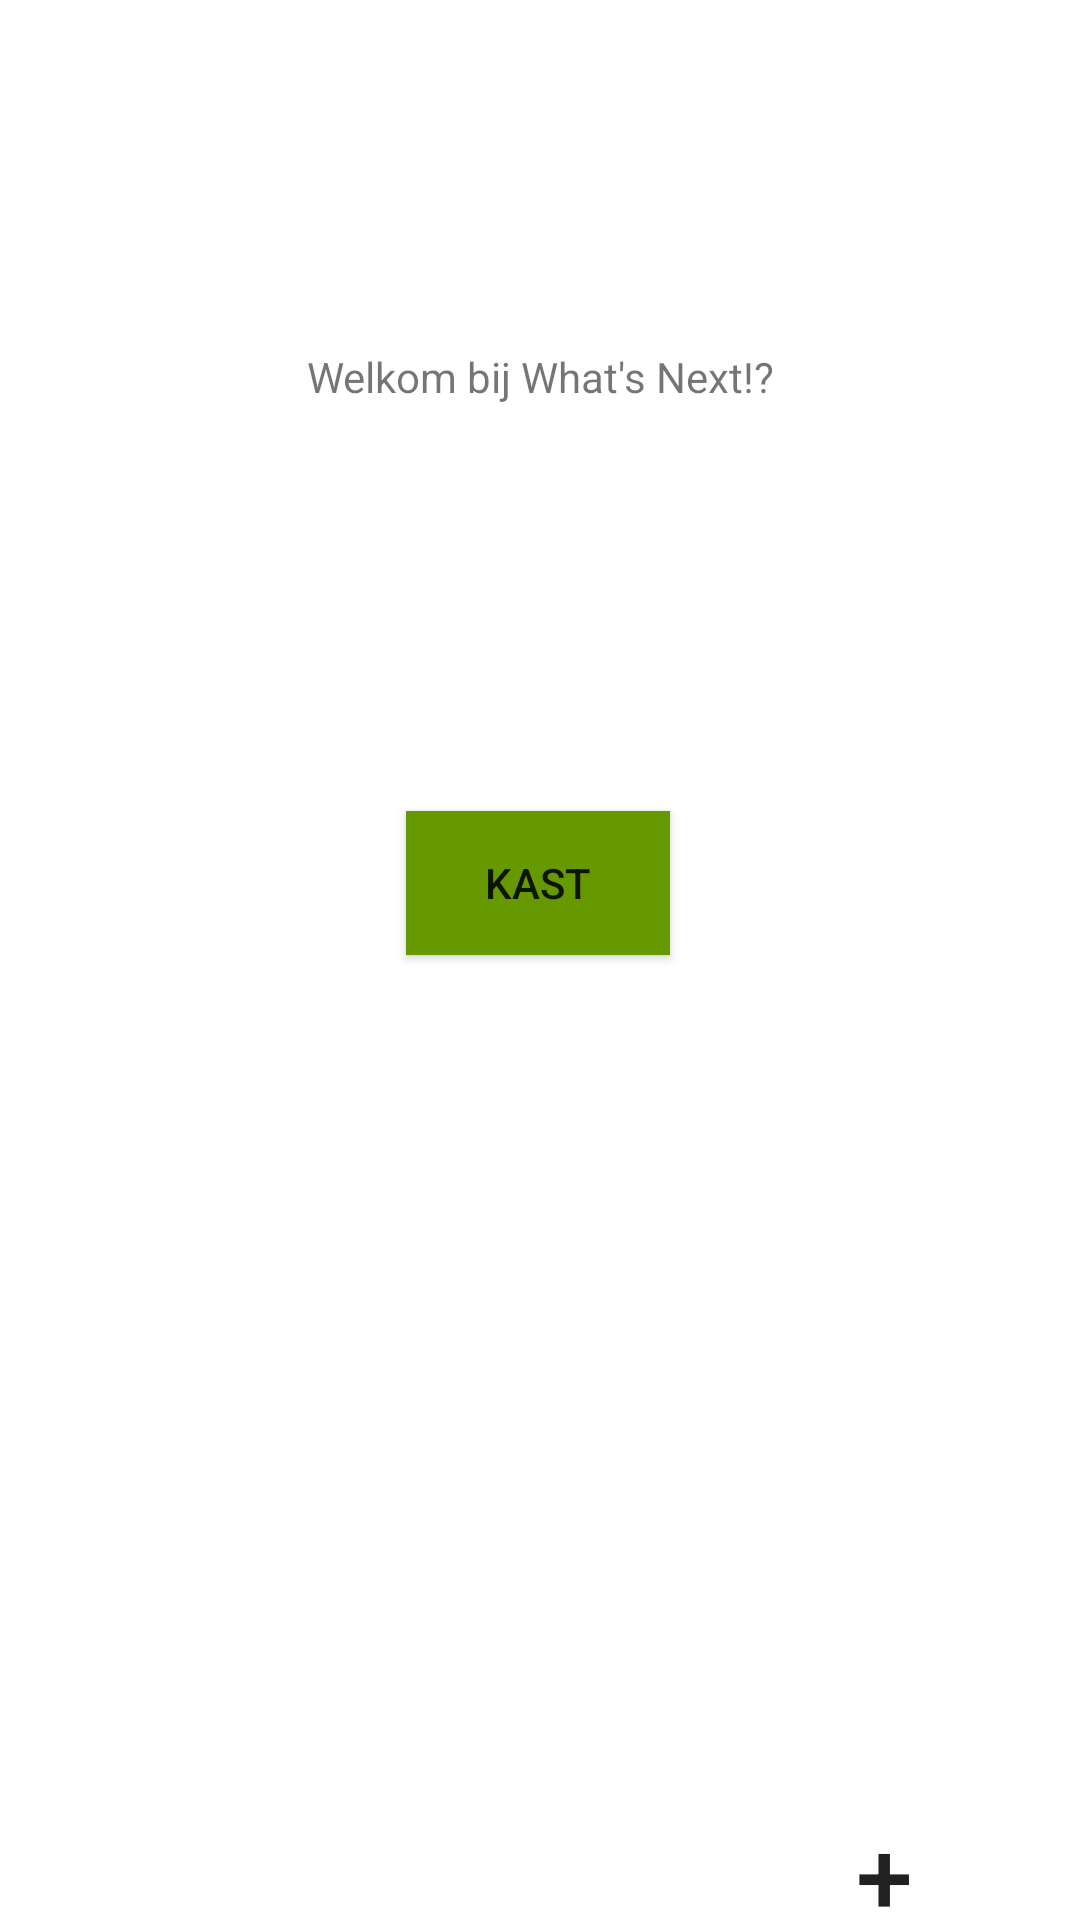

Layout XML and referenced resources for this Android screen:
<!-- AndroidManifest.xml: application theme Theme.WhatsnextHomescreen -->
<!-- res/layout/fragment_first.xml -->
<?xml version="1.0" encoding="utf-8"?>
<androidx.constraintlayout.widget.ConstraintLayout xmlns:android="http://schemas.android.com/apk/res/android"
    xmlns:app="http://schemas.android.com/apk/res-auto"
    xmlns:tools="http://schemas.android.com/tools"
    android:layout_width="match_parent"
    android:layout_height="match_parent"
    tools:context=".FirstFragment">
  
    <TextView
        android:id="@+id/textview_first"
        android:layout_width="wrap_content"
        android:layout_height="wrap_content"
        android:text="@string/hello_first_fragment"
        app:layout_constraintBottom_toTopOf="@id/Add_Item"
        app:layout_constraintEnd_toEndOf="parent"
        app:layout_constraintStart_toStartOf="parent"
        app:layout_constraintTop_toTopOf="parent" />

  <Button
      android:id="@+id/Add_Item"
      android:layout_width="wrap_content"
      android:layout_height="wrap_content"
      android:layout_marginTop="648dp"
      android:layout_marginEnd="8dp"
      android:layout_marginBottom="58dp"
      android:background="@drawable/roundstyle"
      android:text="@string/Add_item"
      android:textSize="34sp"
      app:backgroundTint="@android:color/holo_green_dark"
      app:layout_constraintBottom_toBottomOf="parent"
      app:layout_constraintEnd_toEndOf="parent"
      app:layout_constraintHorizontal_bias="0.95"
      app:layout_constraintStart_toStartOf="parent"
      app:layout_constraintTop_toBottomOf="@id/textview_first" />

  <Button
      android:id="@+id/button_first2"
      android:layout_width="wrap_content"
      android:layout_height="wrap_content"
      android:background="@android:color/holo_green_dark"
      android:text="@string/Kast"
      app:backgroundTint="@null"
      app:layout_constraintBottom_toBottomOf="parent"
      app:layout_constraintEnd_toEndOf="parent"
      app:layout_constraintHorizontal_bias="0.498"
      app:layout_constraintStart_toStartOf="parent"

      app:layout_constraintTop_toBottomOf="@id/textview_first"
      app:layout_constraintVertical_bias="0.497" />

  <TextView
        android:id="@+id/Welcome"
        android:layout_width="wrap_content"
        android:layout_height="0dp"
        android:layout_marginStart="125dp"
        android:layout_marginTop="116dp"
        android:layout_marginEnd="125dp"
        android:text="@string/Welkom"
        app:layout_constraintEnd_toEndOf="parent"
        app:layout_constraintStart_toStartOf="parent"
        app:layout_constraintTop_toTopOf="parent" />

</androidx.constraintlayout.widget.ConstraintLayout>
<!-- resources referenced by this layout -->
<resources>
  <string name="Add_item">+</string>
  <string name="Kast">Kast</string>
  <string name="Welkom">Welkom bij What\'s Next!?</string>
  <string name="hello_first_fragment">Klik hieronder om naar je kast te gaan</string>
  <style name="Theme.WhatsnextHomescreen" parent="Theme.MaterialComponents.DayNight.DarkActionBar">
          
          <item name="colorPrimary">@color/purple_500</item>
          <item name="colorPrimaryVariant">@color/purple_700</item>
          <item name="colorOnPrimary">@color/white</item>
          
          <item name="colorSecondary">@color/teal_200</item>
          <item name="colorSecondaryVariant">@color/teal_700</item>
          <item name="colorOnSecondary">@color/black</item>
          
          <item name="android:statusBarColor" tools:targetApi="l">?attr/colorPrimaryVariant</item>
          
      </style>
  <color name="purple_500">#FF6200EE</color>
  <color name="purple_700">#FF3700B3</color>
  <color name="white">#FFFFFFFF</color>
  <color name="teal_200">#FF03DAC5</color>
  <color name="teal_700">#FF018786</color>
  <color name="black">#FF000000</color>
</resources>
